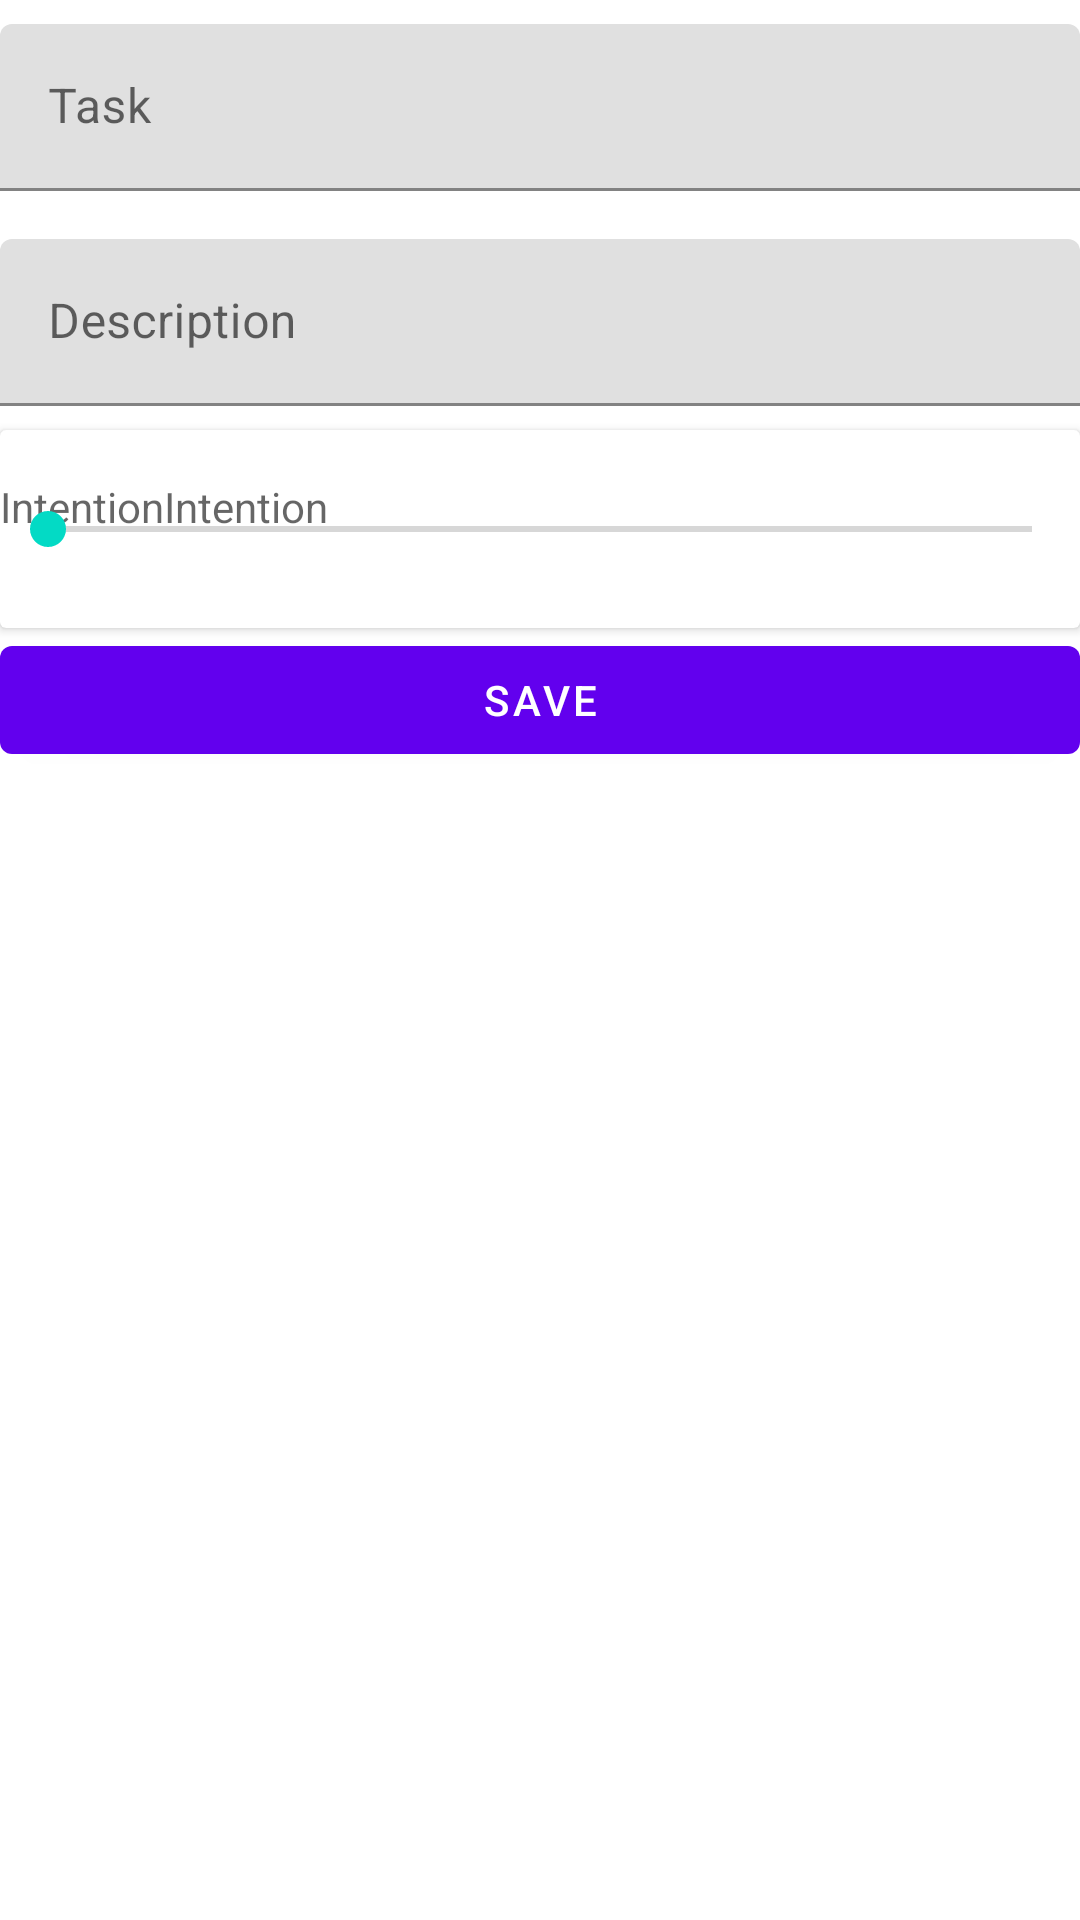

Reconstruct the res/layout file that produces this screen, plus the resources it refers to.
<!-- AndroidManifest.xml: application theme Theme.Ccl3 -->
<!-- res/layout/fragment_new_task.xml -->
<?xml version="1.0" encoding="utf-8"?>
<LinearLayout xmlns:android="http://schemas.android.com/apk/res/android"
    xmlns:tools="http://schemas.android.com/tools"
    android:layout_width="match_parent"
    android:layout_height="match_parent"
    android:layout_margin="16dp"
    android:orientation="vertical"
    tools:context=".NewTaskFragment">

    <com.google.android.material.textfield.TextInputLayout
        android:id="@+id/textField"
        android:layout_width="match_parent"
        android:layout_height="wrap_content"
        android:layout_marginTop="8dp"
        android:layout_marginBottom="8dp"
        android:hint="Task">

        <com.google.android.material.textfield.TextInputEditText
            android:id="@+id/taskTitle"
            android:layout_width="match_parent"
            android:layout_height="wrap_content" />

    </com.google.android.material.textfield.TextInputLayout>

    <com.google.android.material.textfield.TextInputLayout
        android:id="@+id/description_textField"
        android:layout_width="match_parent"
        android:layout_height="wrap_content"
        android:layout_marginTop="8dp"
        android:layout_marginBottom="8dp"
        android:hint="Description">

        <com.google.android.material.textfield.TextInputEditText
            android:id="@+id/taskDescription"
            android:layout_width="match_parent"
            android:layout_height="wrap_content" />

    </com.google.android.material.textfield.TextInputLayout>

    <androidx.cardview.widget.CardView
        android:layout_width="match_parent"
        android:layout_height="wrap_content"
        android:orientation="vertical">

        <LinearLayout
            android:layout_width="match_parent"
            android:layout_height="wrap_content"
            android:layout_marginTop="16dp"
            android:layout_marginBottom="8dp"
            android:orientation="horizontal">

            <TextView
                android:id="@+id/noturgent_textView"
                android:layout_width="wrap_content"
                android:layout_height="wrap_content"
                android:text="Intention"
                android:textAppearance="@style/TextAppearance.AppCompat.Small"
                android:textColor="@color/material_on_background_emphasis_medium" />

            <TextView
                android:id="@+id/urgent_textView"
                android:layout_width="wrap_content"
                android:layout_height="wrap_content"
                android:text="Intention"
                android:textAppearance="@style/TextAppearance.AppCompat.Small"
                android:textColor="@color/material_on_background_emphasis_medium" />
        </LinearLayout>

        <LinearLayout
            android:layout_width="match_parent"
            android:layout_height="match_parent"
            android:layout_marginTop="16dp"
            android:layout_marginBottom="8dp"
            android:orientation="horizontal">

            <SeekBar
                android:id="@+id/seekBar"
                android:layout_width="match_parent"
                android:layout_height="wrap_content"
                android:layout_marginTop="8dp"
                android:layout_marginBottom="16dp" />
        </LinearLayout>
    </androidx.cardview.widget.CardView>

    <Button
        android:id="@+id/save_task_button"
        android:layout_width="match_parent"
        android:layout_height="wrap_content"
        android:text="save" />

</LinearLayout>
<!-- resources referenced by this layout -->
<resources>
  <style name="Theme.Ccl3" parent="Theme.MaterialComponents.DayNight.DarkActionBar">
          
          <item name="colorPrimary">@color/purple_500</item>
          <item name="colorPrimaryVariant">@color/purple_700</item>
          <item name="colorOnPrimary">@color/white</item>
          
          <item name="colorSecondary">@color/teal_200</item>
          <item name="colorSecondaryVariant">@color/teal_700</item>
          <item name="colorOnSecondary">@color/black</item>
          
          <item name="android:statusBarColor" tools:targetApi="l">?attr/colorPrimaryVariant</item>
          
      </style>
  <color name="purple_500">#FF6200EE</color>
  <color name="purple_700">#FF3700B3</color>
  <color name="white">#FFFFFFFF</color>
  <color name="teal_200">#FF03DAC5</color>
  <color name="teal_700">#FF018786</color>
  <color name="black">#FF000000</color>
</resources>
